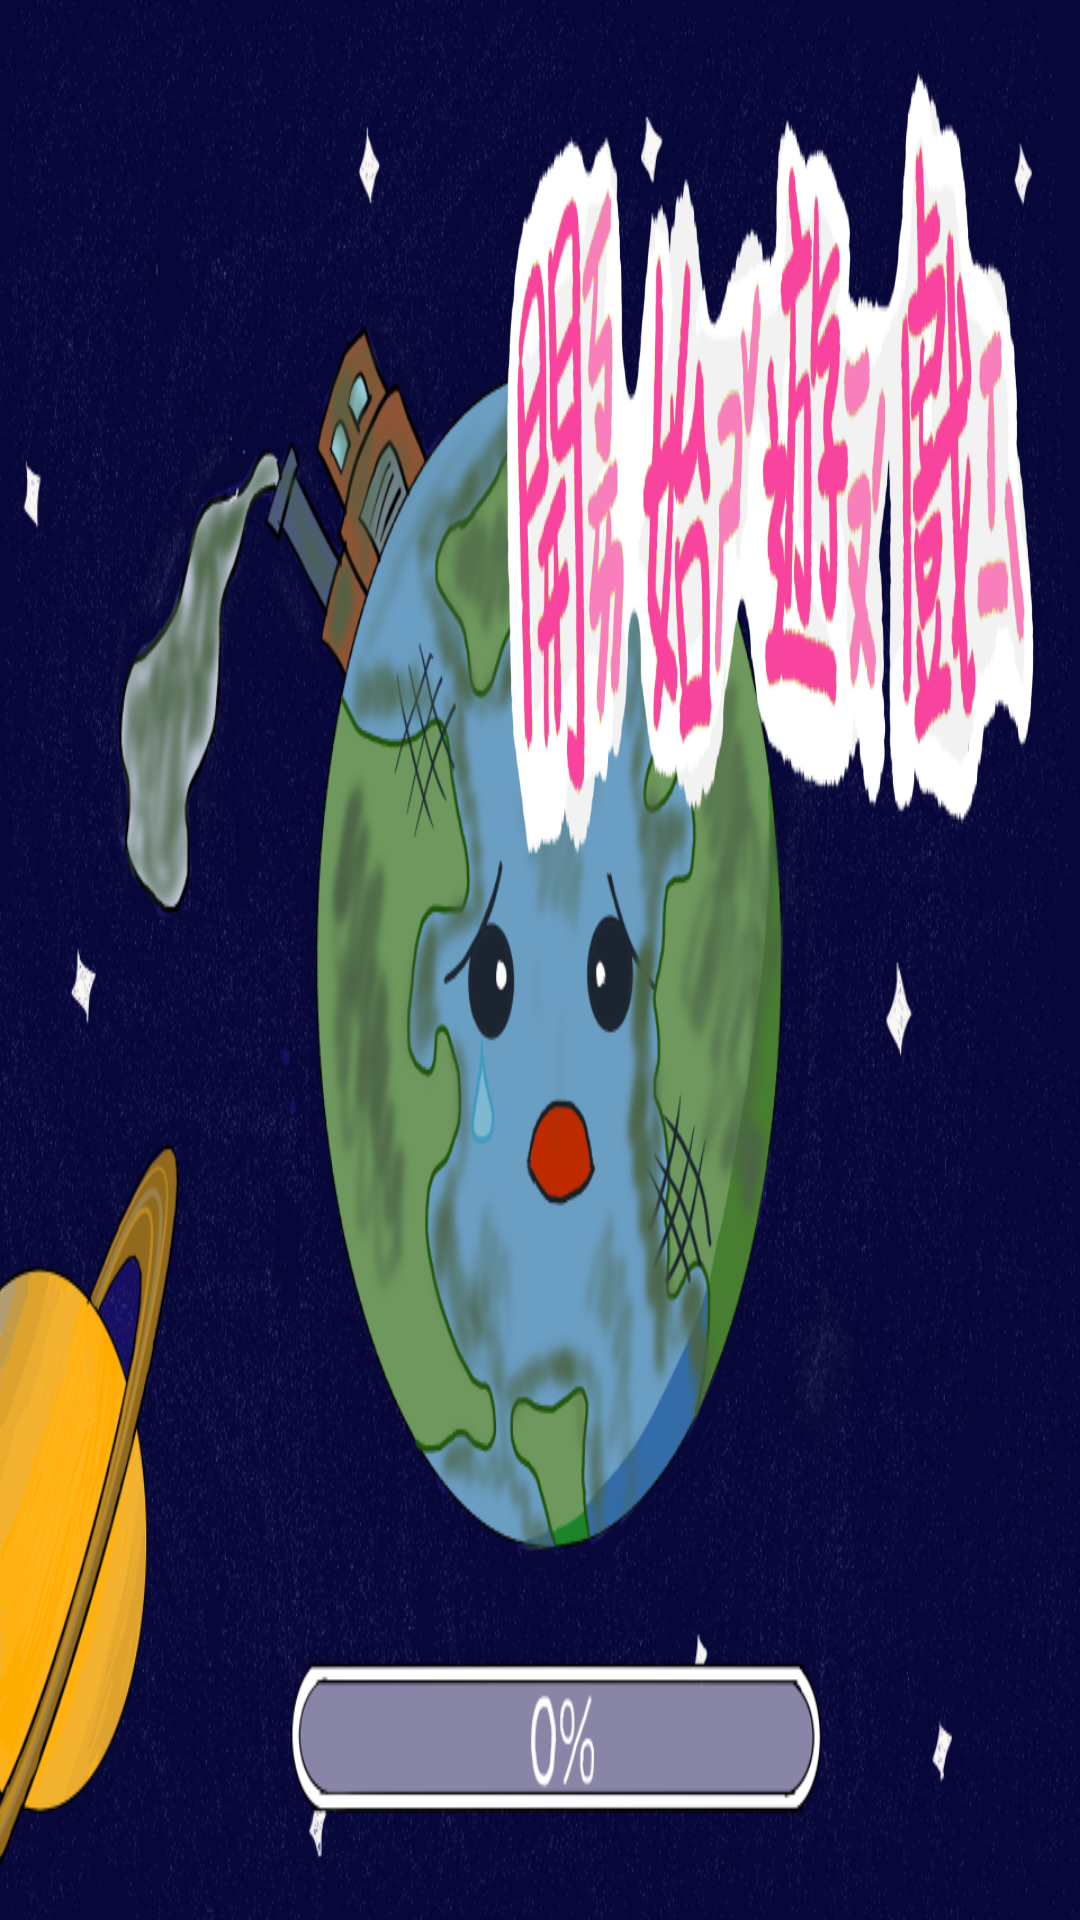

The Android layout XML behind this screen, and the referenced resources:
<!-- AndroidManifest.xml: application theme AppTheme.NoActionBar -->
<!-- res/layout/activity_game.xml -->
<?xml version="1.0" encoding="utf-8"?>
<androidx.constraintlayout.widget.ConstraintLayout xmlns:android="http://schemas.android.com/apk/res/android"
    xmlns:app="http://schemas.android.com/apk/res-auto"
    xmlns:tools="http://schemas.android.com/tools"
    android:layout_width="match_parent"
    android:layout_height="match_parent"
    android:background="@drawable/earth0"
    tools:context=".GameActivity">

    <Button
        android:id="@+id/button2"
        android:layout_width="191dp"
        android:layout_height="0dp"
        android:layout_marginBottom="300dp"
        android:background="@drawable/startgame"
        android:onClick="startgame1"
        app:layout_constraintBottom_toBottomOf="parent"
        app:layout_constraintEnd_toEndOf="parent"
        app:layout_constraintHorizontal_bias="0.948"
        app:layout_constraintStart_toStartOf="parent"
        app:layout_constraintTop_toTopOf="parent"
        app:layout_constraintVertical_bias="0.0" />

</androidx.constraintlayout.widget.ConstraintLayout>
<!-- resources referenced by this layout -->
<resources>
  <!-- drawable earth0: png bitmap (drawable-v24, 707458 bytes) -->
  <!-- drawable startgame: png bitmap (drawable-v24, 85439 bytes) -->
  <style name="AppTheme.NoActionBar" parent="AppTheme">
          <item name="windowNoTitle">true</item>
          <item name="windowActionBar">false</item>
          <item name="android:windowFullscreen">true</item>
      </style>
  <style name="AppTheme" parent="Theme.AppCompat.Light.DarkActionBar">
          
          <item name="colorPrimary">@color/colorPrimary</item>
          <item name="colorPrimaryDark">@color/colorPrimaryDark</item>
          <item name="colorAccent">@color/colorAccent</item>
      </style>
  <!-- not gathered from this repository: default colours our renderer supplied (Android Studio template values) -->
  <color name="colorPrimary">#FF6200EE</color>
  <color name="colorPrimaryDark">#FF3700B3</color>
  <color name="colorAccent">#FF03DAC5</color>
</resources>
